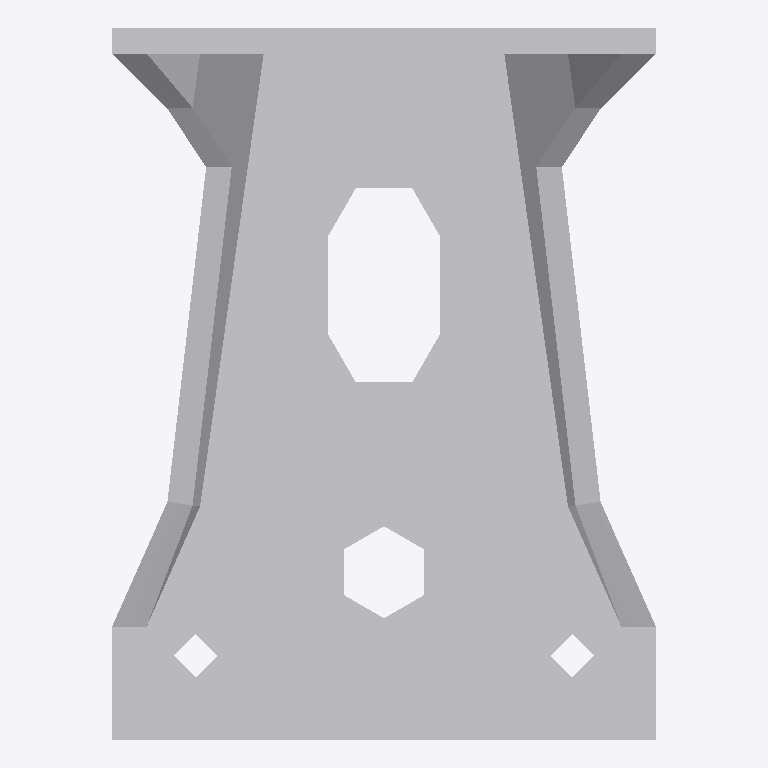
Plan cut of the same IFC building model at storey 'Level 1' (level 0.00 m, cut at 1.40 m), seen from above with north up, elements coloured by IFC class: 1 other element (light grey). No cut surface shows.
Extent 0.065 m × 0.085 m × 0.135 m (x, y, z). Storeys (1): Level 1 at 0.00 m. Elements (1): 1 IfcBuildingElementProxy.

HEADER;
FILE_DESCRIPTION(('ViewDefinition [CoordinationView]'),'2;1');
FILE_NAME('','2024-09-19T09:24:45',(''),(''),'The EXPRESS Data Manager Version 5.02.0100.07 : ','20140606_1530(x64) - Exporter 2015.0.2014.0606 -','');
FILE_SCHEMA(('IFC2X3'));
ENDSEC;
DATA;
#94=IFCPROJECT('2yLul87gL9fOfpfh9sWEiD',#41,'',$,$,'S:\\@Technology\\9.BIMCAD EU\\2.PROJECTS\\ES-246303 EU BIMCAD for AKR Range\\Working\\3D Content\\Normal Holes\\RFA\\C_AKR135LZ_3D_CAD_MULT_Prod.ifc','',(#83,#91),#78);
#3269=IFCSITE('2yLul87gL9fOfpfh9sWEiF',#41,'Default',$,'',#3268,$,$,.ELEMENT.,(42,24,53,508911),(-71,-15,-29,-58837),0.0,$,$);
#104=IFCBUILDING('2yLul87gL9fOfpfh9sWEiC',#41,'',$,$,#32,$,'',.ELEMENT.,$,$,#100);
#113=IFCBUILDINGSTOREY('2yLul87gL9fOfpfhA9Vn58',#41,'Level 1',$,$,#111,$,'Level 1',.ELEMENT.,0.0);
#3161=IFCBUILDINGELEMENTPROXY('2$pxUNJAL1WP4ME9LAakaW',#41,'C_AKR135LZ_3D_CAD_MULT_Prod:C_AKR135LZ_3D_CAD_MULT_Prod:66492',$,'C_AKR135LZ_3D_CAD_MULT_Prod',#3159,#3154,'66492',.ELEMENT.);
ENDSEC;
